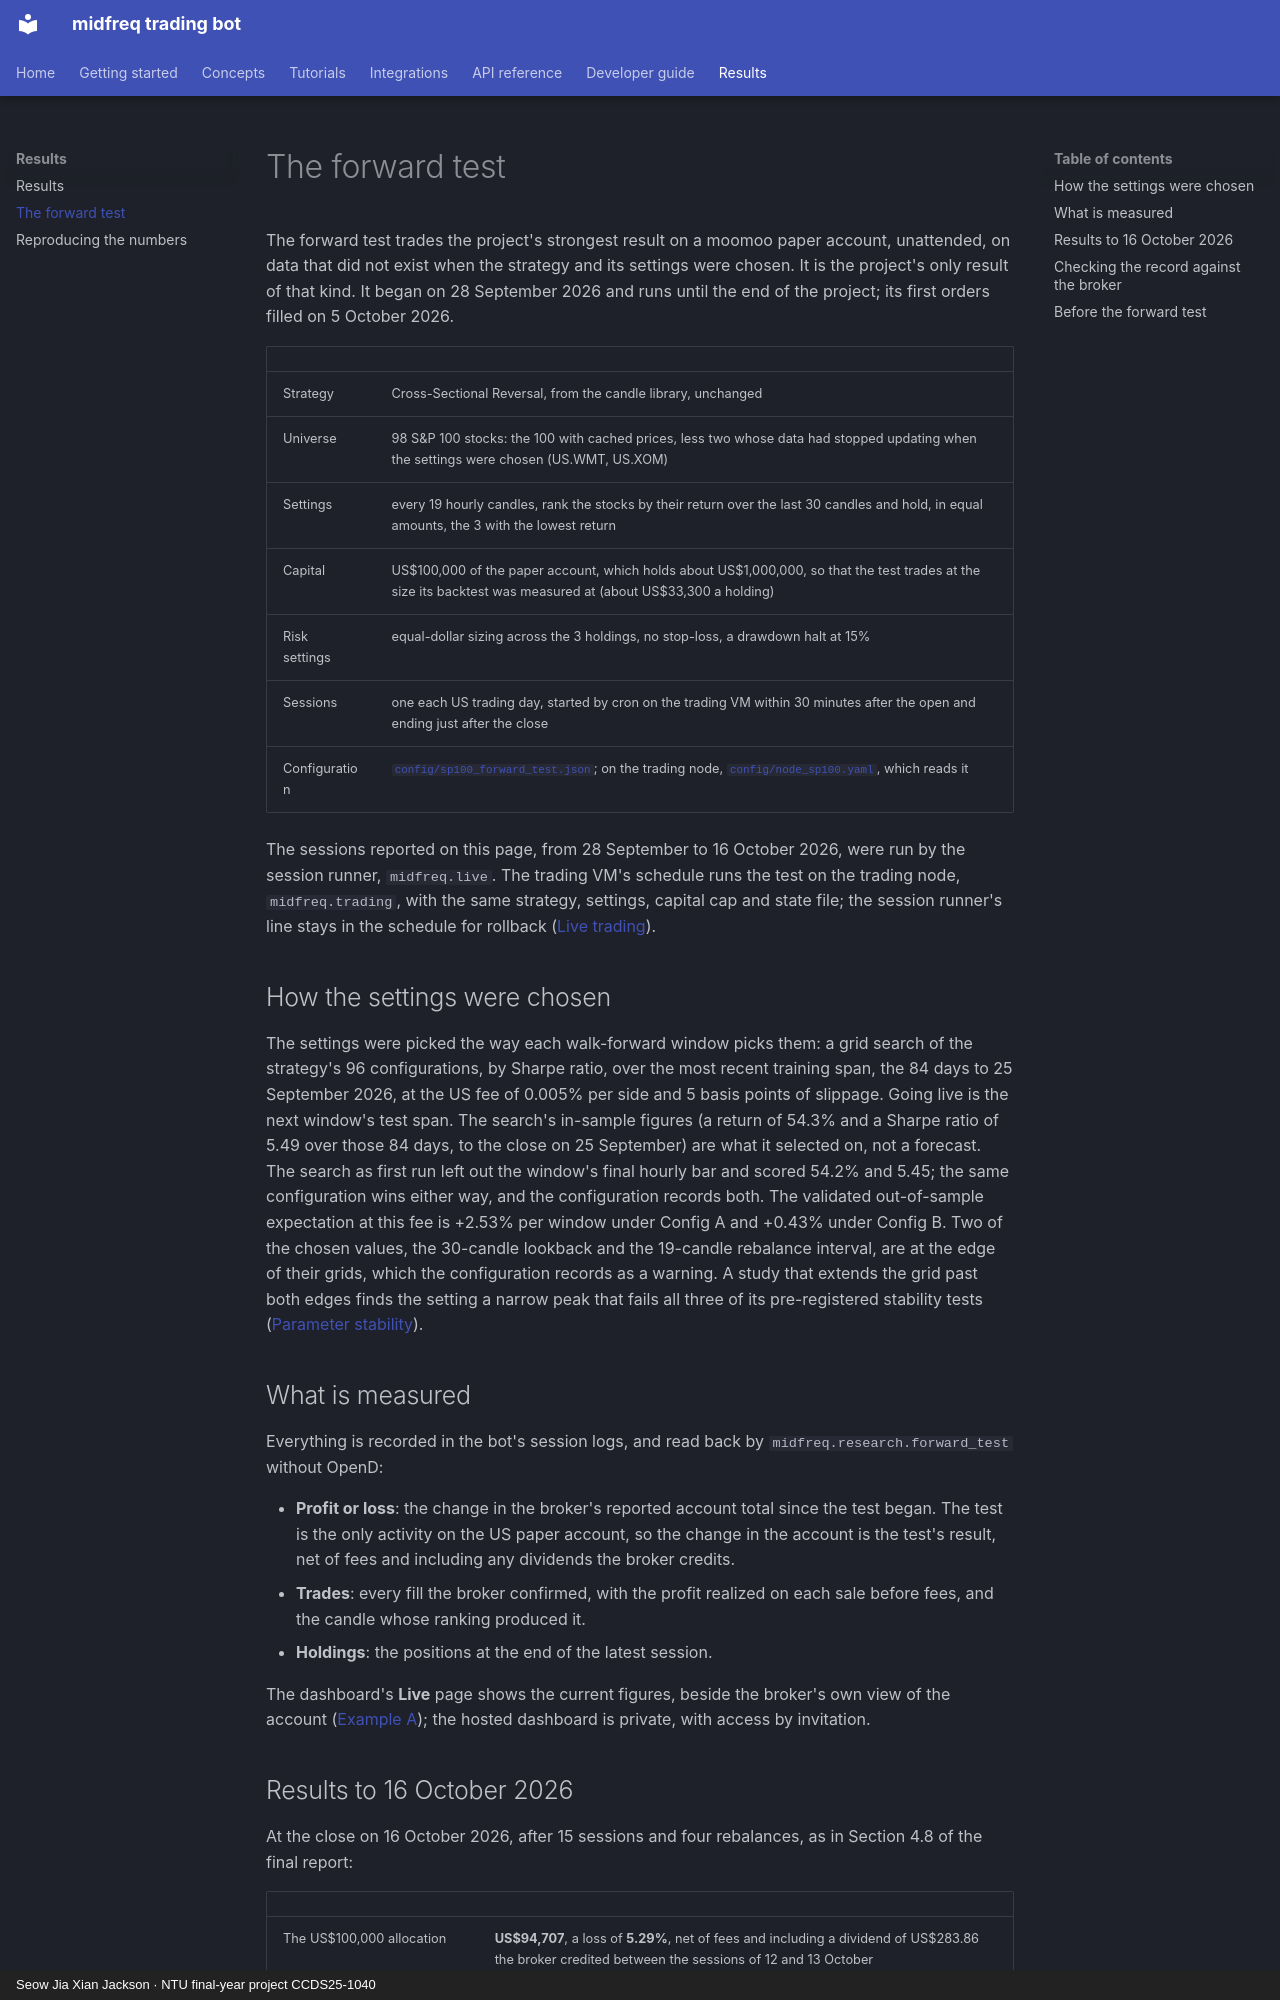

repository: JacksonSeowJX/midfreq-trading-bot · page: results/forward_test/index.html · generator: mkdocs · copyright: Seow Jia Xian Jackson · NTU final-year project CCDS25-1040

# The forward test

The forward test trades the project's strongest result on a moomoo paper account, unattended,
on data that did not exist when the strategy and its settings were chosen. It is the project's
only result of that kind. It began on 28 September 2026 and runs until the end of the project;
its first orders filled on 5 October 2026.

| | |
|---|---|
| Strategy | Cross-Sectional Reversal, from the candle library, unchanged |
| Universe | 98 S&P 100 stocks: the 100 with cached prices, less two whose data had stopped updating when the settings were chosen (US.WMT, US.XOM) |
| Settings | every 19 hourly candles, rank the stocks by their return over the last 30 candles and hold, in equal amounts, the 3 with the lowest return |
| Capital | US$100,000 of the paper account, which holds about US$1,000,000, so that the test trades at the size its backtest was measured at (about US$33,300 a holding) |
| Risk settings | equal-dollar sizing across the 3 holdings, no stop-loss, a drawdown halt at 15% |
| Sessions | one each US trading day, started by cron on the trading VM within 30 minutes after the open and ending just after the close |
| Configuration | [`config/sp100_forward_test.json`](repo:config/sp100_forward_test.json); on the trading node, [`config/node_sp100.yaml`](repo:config/node_sp100.yaml), which reads it |

The sessions reported on this page, from 28 September to 16 October 2026, were run by the session
runner, `midfreq.live`. The trading VM's schedule runs the test on the trading node,
`midfreq.trading`, with the same strategy, settings, capital cap and state file; the session
runner's line stays in the schedule for rollback ([Live trading](../concepts/live_trading.md)).

## How the settings were chosen

The settings were picked the way each walk-forward window picks them: a grid search of the
strategy's 96 configurations, by Sharpe ratio, over the most recent training span, the 84 days
to 25 September 2026, at the US fee of 0.005% per side and 5 basis points of slippage. Going live
is the next window's test span. The search's in-sample figures (a return of 54.3% and a Sharpe
ratio of 5.49 over those 84 days, to the close on 25 September) are what it selected on, not a
forecast. The search as first run left out the window's final hourly bar and scored 54.2% and
5.45; the same configuration wins either way, and the configuration records both. The validated
out-of-sample expectation at this fee is +2.53% per window under Config A and +0.43% under
Config B. Two of the chosen values, the 30-candle lookback and the 19-candle rebalance interval,
are at the edge of their grids, which the configuration records as a warning. A study that
extends the grid past both edges finds the setting a narrow peak that fails all three of its
pre-registered stability tests
([Parameter stability](../concepts/optimization_and_validation.md#parameter-stability)).

## What is measured

Everything is recorded in the bot's session logs, and read back by
`midfreq.research.forward_test` without OpenD:

- **Profit or loss**: the change in the broker's reported account total since the test began.
  The test is the only activity on the US paper account, so the change in the account is the
  test's result, net of fees and including any dividends the broker credits.
- **Trades**: every fill the broker confirmed, with the profit realized on each sale before
  fees, and the candle whose ranking produced it.
- **Holdings**: the positions at the end of the latest session.

The dashboard's **Live** page shows the current figures, beside the broker's own view of the
account ([Example A](../concepts/dashboard.md#example-a-the-live-forward-test)); the hosted
dashboard is private, with access by invitation.
